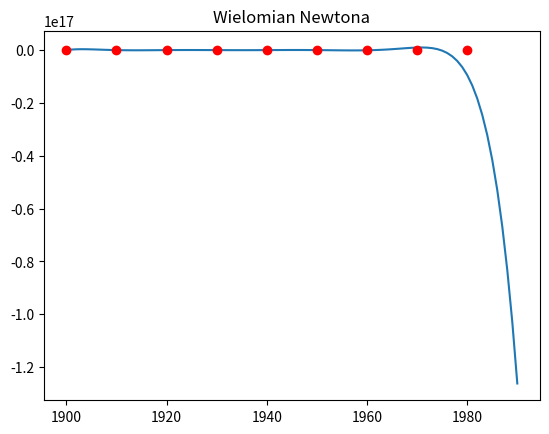

Write Python code to recreate this figure.
import numpy as np 
import matplotlib.pyplot as plt



N = 9

xData = np.array([
                1900, 1910, 1920,
                1930, 1940, 1950,
                1960, 1970, 1980
                ])

yData = np.array([
                76212168,
                92228496,
                106021537,
                123202624,
                132164569,
                151325798,
                179323175,
                203302031,
                226542199
                ])


#funcje bazowe
fi1 = lambda t: t
fi2 = lambda t: t - 1900
fi3 = lambda t: t - 1940
fi4 = lambda t: (t - 1940) / 40


#macierze
M1 = np.zeros((N,N))
M2 = np.zeros((N,N))
M3 = np.zeros((N,N))
M4 = np.zeros((N,N))



#uzupelnianie macierzy
for i in range(N):
    for j in range(N):
        M1[i,j] = (fi1(xData[i]))**j
        M2[i,j] = (fi2(xData[i]))**j
        M3[i,j] = (fi3(xData[i]))**j
        M4[i,j] = (fi4(xData[i]))**j


#wspolczynniki uwarunkowania
cond1 = np.linalg.cond(M1)
cond2 = np.linalg.cond(M2)
cond3 = np.linalg.cond(M3)
cond4 = np.linalg.cond(M4)

print("Wspolczynniki uwarunkowania:", cond1, cond2, cond3, cond4)


#wybieranie najlepszego uwarunkowania
M = np.zeros((N,N))
fi = None
minCond = min(cond1, cond2, cond3, cond4)
print("Najmniejszy wspolczynnik uwarunkowania:", minCond)
if(cond1 == minCond):
    M = M1
    fi = fi1
elif(cond2 == minCond):
    M = M2
    fi = fi2
elif(cond3 == minCond):
    M = M3
    fi = fi3
elif(cond4 == minCond):
    M = M4
    fi = fi4



#wyznaczanie wspolczynnikow
C = np.linalg.solve(M, yData)

print("Otrzymane wspolczynniki:", C)

#tworzenie wielomianu
f = lambda x: C[0] + C[1]*fi(x) + C[2]*(fi(x))**2 + C[3]*(fi(x))**3 + C[4]*(fi(x))**4 + C[5]*(fi(x))**5 + C[6]*(fi(x))**6 + C[7]*(fi(x))**7 + C[8]*(fi(x))**8

#tworzenie danych do wykresu
years = np.array([year for year in range(1900, 1991)])
population_in_USA = np.array([f(year) for year in years])


#wykres 1
# plt.title("Wielomian dla lat 1900 - 1990")
# plt.plot(years, population_in_USA)
# plt.plot(xData, yData, "ro")
# plt.show()

#ekstrapolacja dla roku 1990
exp_USA1990 = f(1990)
real_USA1990 = 248709873

print("Populacja USA w 1990 model / wartosc prawdziwa:", exp_USA1990, real_USA1990)

#blad wzgledny ekstrapolacji
relative_error = abs(exp_USA1990 - real_USA1990) / real_USA1990

print("Blad wzgledny ekstrapolacji:", relative_error, "=", relative_error*100, "%")


#funkcje pomocnicze do operacji na funkcjach lambda
def addLambda(f1, f2):
    return lambda x: f1(x)+f2(x)

def multiplyLambda(f1, f2):
    return lambda x: f1(x)*f2(x)

#interpolacja Lagrange'a
lagrange = lambda x: 0
for i in range(9):
    deltaW = lambda x: 1
    for j in range(9):
        if(j != i):
            deltaW = multiplyLambda(deltaW, lambda x, xi=xData[i], xj=xData[j]: (x-xj)/(xi-xj))
    deltaW = multiplyLambda(deltaW, lambda x, yi=yData[i]: yi)
    lagrange = addLambda(lagrange, deltaW)

#wykres 2
# population_in_USA = np.array([lagrange(year) for year in years])
# plt.title("Wielomian Lagrage'a")
# plt.plot(years, population_in_USA)
# plt.plot(xData, yData, "ro")
# plt.show()


#interpolacja Newtona
def diff(tab):
    if(len(tab) == 1):
        return yData[tab[0]]
    oldTab = tab.copy()
    tab = tab[:-1]
    oldTab = oldTab[1:]
    print(oldTab)
    print(tab)
    print()
    return (diff(oldTab.copy()) - diff(tab.copy())) / (oldTab[len(oldTab)-1] - tab[0])


newton = lambda x: 0
help = []
for i in range(9):
    help.append(i)
    deltaW = lambda x: 1
    for j in range(i):
        deltaW = multiplyLambda(deltaW, lambda x, xj=xData[j]: (x-xj))
    difVal = diff(help)
    deltaW = multiplyLambda(deltaW, lambda x, f=difVal: f)
    newton = addLambda(newton, deltaW)

#wykres 3
population_in_USA = np.array([newton(year) for year in years])
plt.title("Wielomian Newtona")
plt.plot(years, population_in_USA)
plt.plot(xData, yData, "ro")
plt.show()
